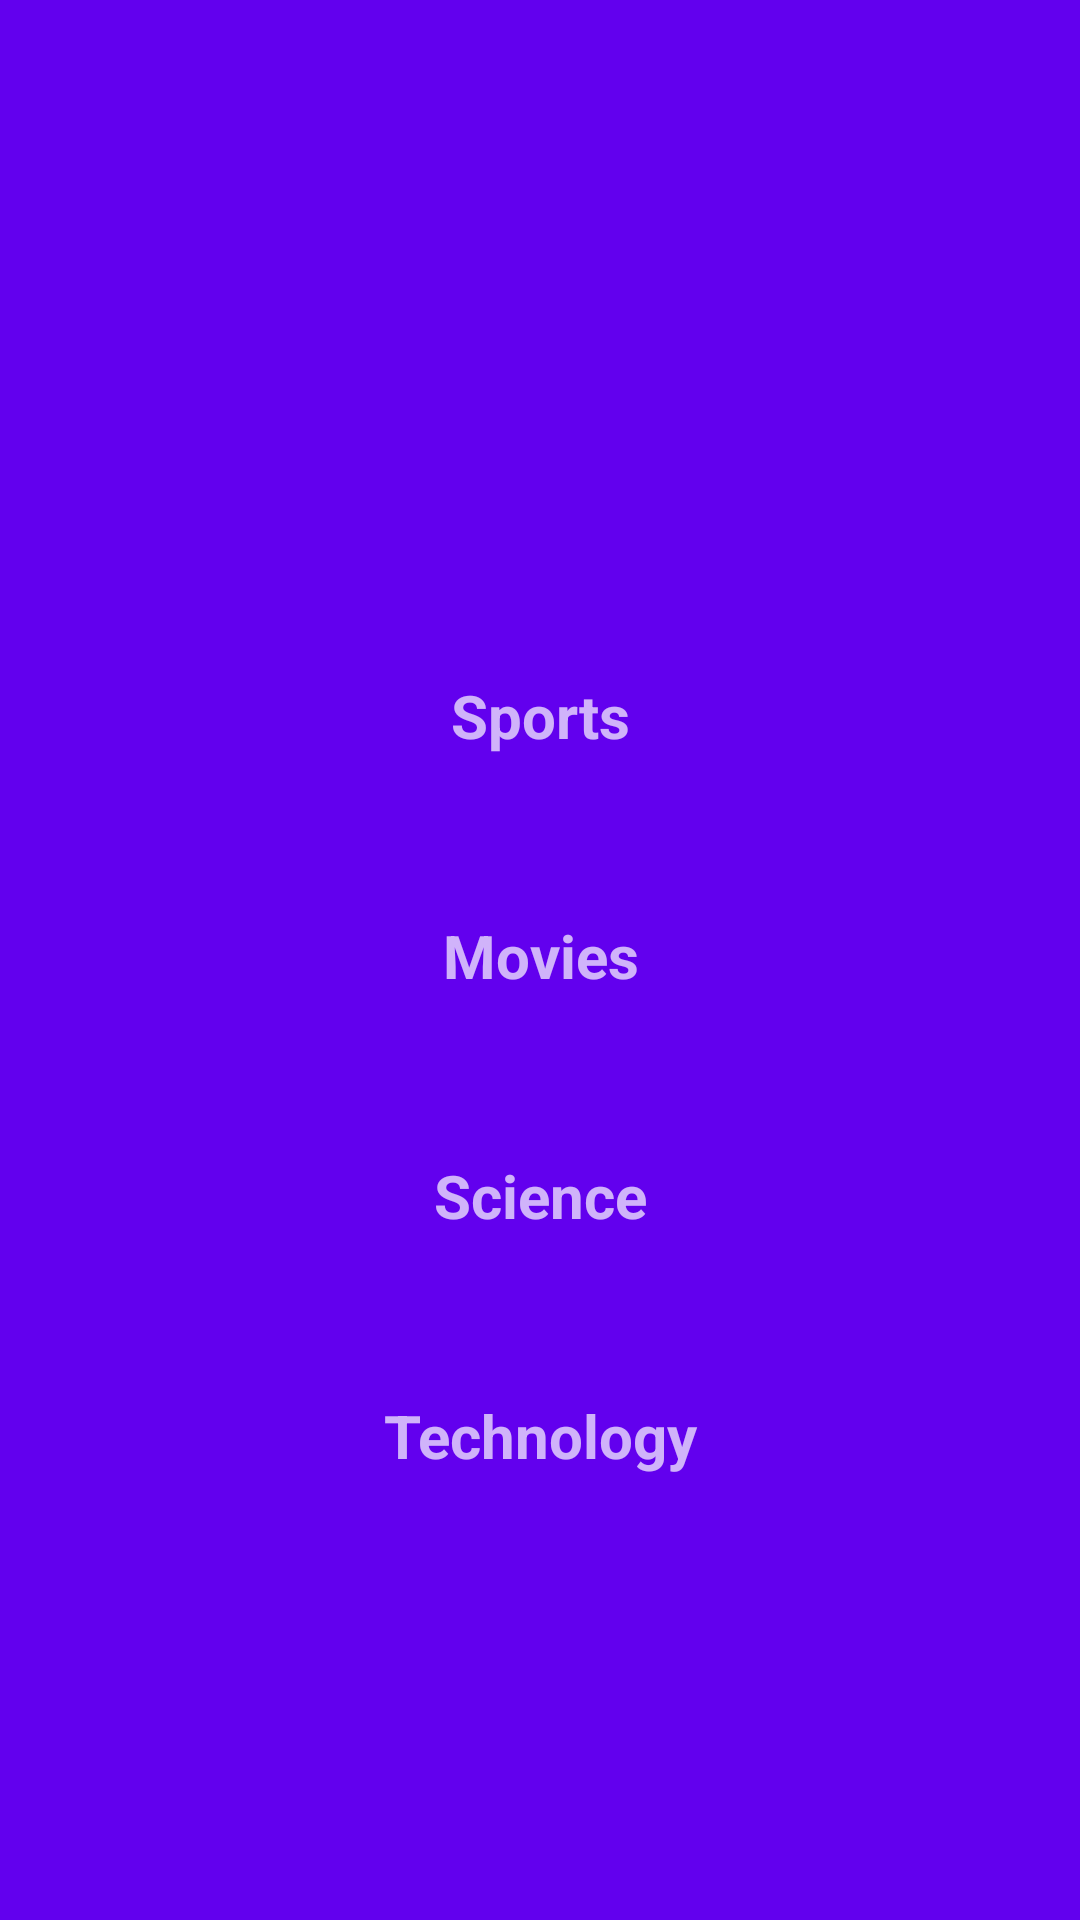

Here is an Android app screen rendered from its layout file. Give the layout XML and the strings, colors and styles it references.
<!-- AndroidManifest.xml: application theme AppThemeNoActionBar -->
<!-- res/layout/activity_topic.xml -->
<?xml version="1.0" encoding="utf-8"?>
<RelativeLayout xmlns:android="http://schemas.android.com/apk/res/android"
    xmlns:app="http://schemas.android.com/apk/res-auto"
    xmlns:tools="http://schemas.android.com/tools"
    android:layout_width="match_parent"
    android:layout_height="match_parent"
    android:background="@color/design_default_color_primary"
    tools:context=".Topic"
    android:layout_centerInParent="true"
    android:paddingTop="200sp"
    >

    <TextView
        android:layout_width="match_parent"
        android:layout_height="80sp"
        android:id="@+id/tp1"
        android:textSize="20sp"
        android:text="Sports"
        android:textStyle="bold"
        android:background="@drawable/blue_bkg_btn"
        android:paddingVertical="25sp"
        android:textAlignment="center"/>
    <TextView
        android:layout_width="match_parent"
        android:layout_height="80sp"
        android:id="@+id/tp2"
        android:layout_below="@+id/tp1"
        android:text="Movies"
        android:textSize="20sp"
        android:textStyle="bold"
        android:background="@drawable/blue_bkg_btn"
        android:paddingVertical="25sp"
        android:textAlignment="center"/>
    <TextView
        android:layout_width="match_parent"
        android:layout_height="80sp"
        android:id="@+id/tp3"
        android:layout_below="@+id/tp2"
        android:text="Science"
        android:textStyle="bold"
        android:textSize="20sp"
        android:background="@drawable/blue_bkg_btn"
        android:paddingVertical="25sp"
        android:textAlignment="center"/>
    <TextView
        android:layout_width="match_parent"
        android:layout_height="80sp"
        android:id="@+id/tp4"
        android:layout_below="@+id/tp3"
        android:textStyle="bold"
        android:text="Technology"
        android:textSize="20sp"
        android:background="@drawable/blue_bkg_btn"
        android:paddingVertical="25sp"
        android:textAlignment="center"/>



</RelativeLayout>
<!-- resources referenced by this layout -->
<resources>
  <style name="AppThemeNoActionBar" parent="Theme.AppCompat.NoActionBar">
          
          <item name="colorPrimary">@color/colorPrimary</item>
          <item name="colorPrimaryDark">@color/colorPrimaryDark</item>
          <item name="colorAccent">@color/colorAccent</item>
      </style>
  <!-- not gathered from this repository: default colours our renderer supplied (Android Studio template values) -->
  <color name="colorPrimary">#FF6200EE</color>
  <color name="colorPrimaryDark">#FF3700B3</color>
  <color name="colorAccent">#FF03DAC5</color>
</resources>
